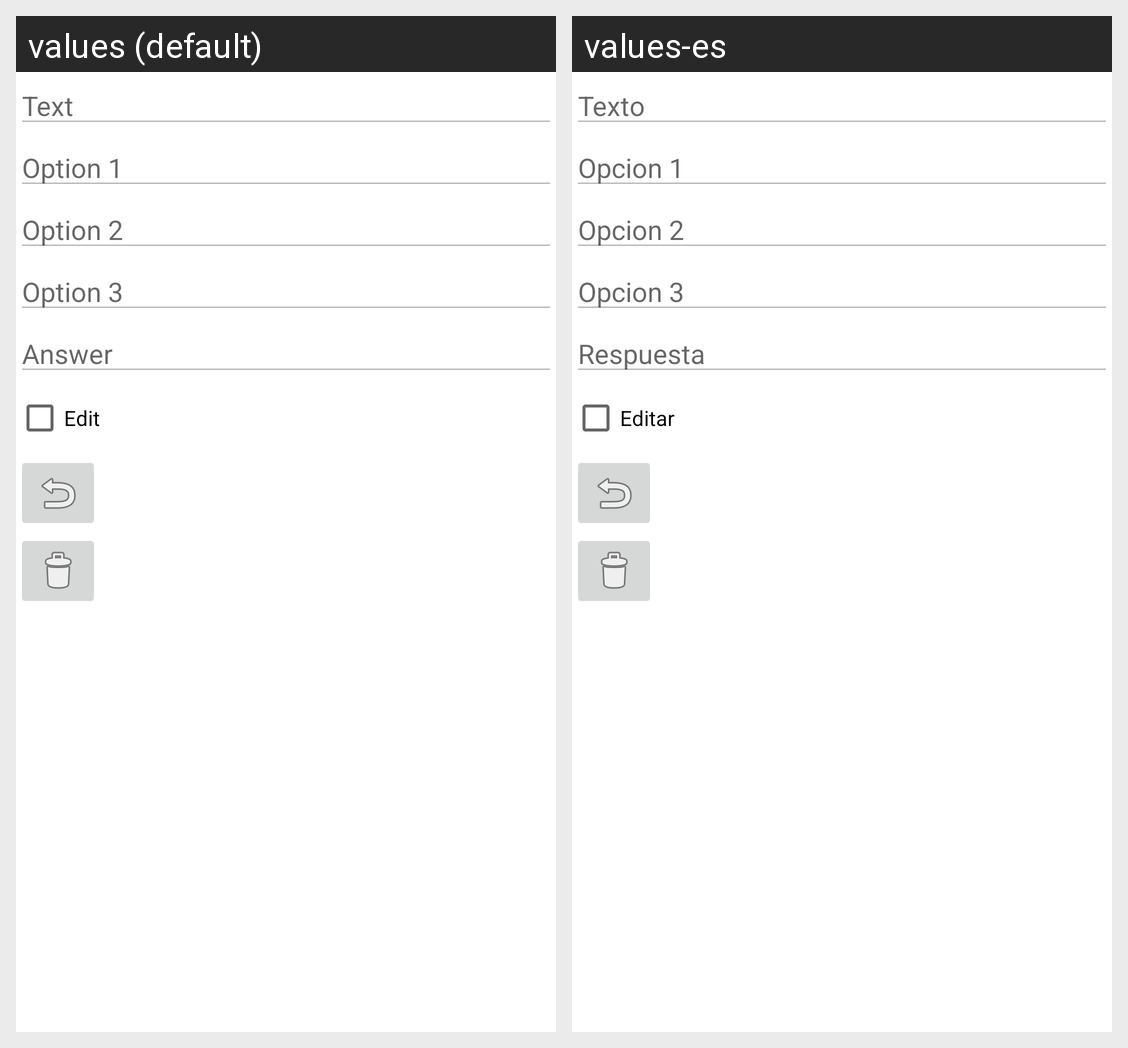

For this localized Android screen grid, give each drawn string resource with its value in every locale shown.
Android screen res/layout/fragment_detalle_pregunta.xml rendered under 2 locales, left to right: values (default), values-es. Device: Nexus 5 (rendered at 1080×1920; each locale shown at half size, 540×960, under a caption strip naming it); theme Theme.IcfesG10.
Strings drawn on this screen, with the default value and each locale's value (text and hints the layout hard-codes, and strings that could not be matched under every locale, appear in the picture but are not listed):

txt_detail_questions_text
  values: Text
  values-es: Texto

txt_detail_questions_option_1
  values: Option 1
  values-es: Opcion 1

txt_detail_questions_option_2
  values: Option 2
  values-es: Opcion 2

txt_detail_questions_option_3
  values: Option 3
  values-es: Opcion 3

txt_detail_questions_answer
  values: Answer
  values-es: Respuesta

txt_detail_questions_edit
  values: Edit
  values-es: Editar
